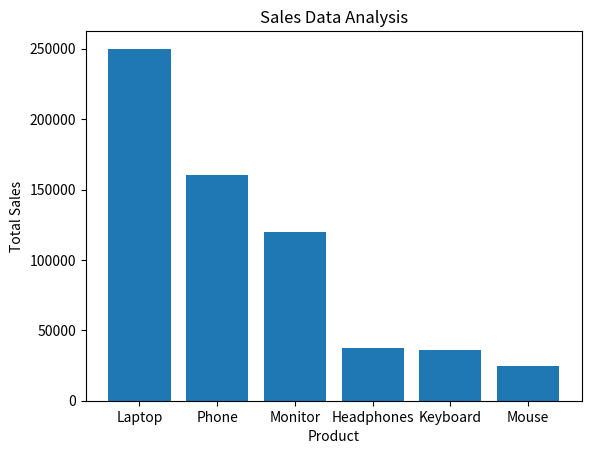
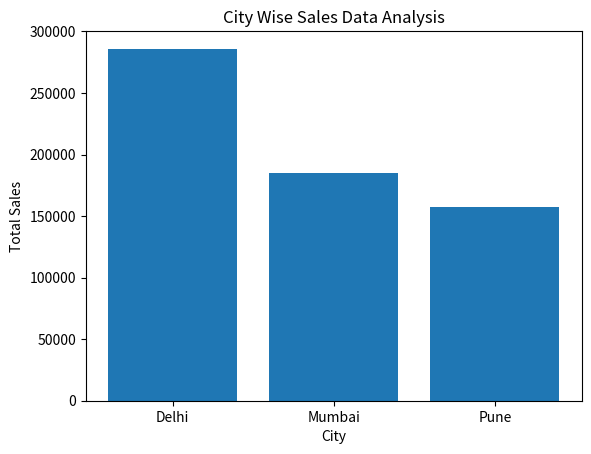

Source code (Python) for these figures, in order:
import pandas as pd
import matplotlib.pyplot as plt

# Dataset
data = {
    "Product": ["Laptop", "Mouse", "Keyboard", "Monitor", "Phone", "Headphones"],
    "Price": [50000, 500, 1200, 12000, 20000, 1500],
    "Quantity": [5, 50, 30, 10, 8, 25],
    "City": ["Delhi", "Mumbai", "Delhi", "Pune", "Mumbai", "Pune"]
}

# Create DataFrame
df = pd.DataFrame(data)

print("Sales Data Analysis")
print(df)

# Total Sales
df["Total Sales"] = df["Price"] * df["Quantity"]

# Highest Total Sales
Highest_Total_Sales = df["Total Sales"].max()
print("\nHighest Total Sales:", Highest_Total_Sales)

# Most Expensive Product
Most_Expensive = df.loc[df["Price"].idxmax()]
print("\nMost Expensive Product")
print(Most_Expensive)

# Highest Selling Product
Highest_Product = df.loc[df["Total Sales"].idxmax()]
print("\nHighest Selling Product")
print(Highest_Product)

# City Wise Total Sales
City_Sales = df.groupby("City")["Total Sales"].sum()
print("\nCity Wise Total Sales")
print(City_Sales)

# Percentage Contribution
Total_Sales = df["Total Sales"].sum()
df["Percentage Contribution"] = (
    df["Total Sales"] / Total_Sales
) * 100

print("\nPercentage Contribution")
print(df[["Product", "Percentage Contribution"]])

# Sort by Total Sales
df = df.sort_values("Total Sales", ascending=False)

print("\nSorted Data")
print(df)

# Product Wise Sales Graph
plt.bar(df["Product"], df["Total Sales"])
plt.title("Sales Data Analysis")
plt.xlabel("Product")
plt.ylabel("Total Sales")
plt.show()

# City Wise Sales Graph
plt.bar(City_Sales.index, City_Sales.values)
plt.title("City Wise Sales Data Analysis")
plt.xlabel("City")
plt.ylabel("Total Sales")
plt.show()
